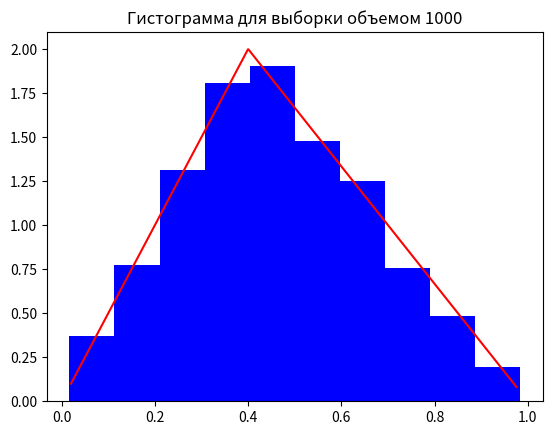

Reproduce this figure in Python.
import random
import math
import matplotlib.pyplot as plt
import numpy as np
import seaborn as sns
from scipy.stats import triang

a=[0.3767, 0.1966, 0.3121, 0.7045, 0.7305, 0.4017, 0.7085, 0.4658, 0.485, 0.3997, 0.1392, 0.5105, 0.5656, 0.2939, 0.7918, 0.5516, 0.3113, 0.3207, 0.4633, 0.1943, 0.7025, 0.353, 0.7738, 0.8754, 0.4137, 0.5136, 0.2129, 0.2724, 0.078, 0.5, 0.1183, 0.4748, 0.41, 0.5034, 0.1151, 0.4103, 0.2355, 0.3603, 0.6214, 0.6396, 0.2161, 0.6311, 0.3457, 0.3009, 0.4232, 0.635, 0.4301, 0.2051, 0.3407, 0.6528, 0.2937, 0.5388, 0.7953, 0.6021, 0.671, 0.288, 0.2176, 0.0528, 0.4642, 0.2871, 0.3972, 0.7271, 0.4867, 0.098, 0.5038, 0.7432, 0.3213, 0.3887, 0.2988, 0.2356, 0.4293, 0.4548, 0.8434, 0.6933, 0.7586, 0.4894, 0.3207, 0.3984, 0.4177, 0.4678, 0.5981, 0.5973, 0.502, 0.7342, 0.4067, 0.409, 0.6955, 0.2232, 0.7358, 0.456, 0.5798, 0.5778, 0.6262, 0.1977, 0.4745, 0.5249, 0.6172, 0.7727, 0.3799, 0.4515, 0.3097, 0.0828, 0.4432, 0.3868, 0.7981, 0.3664, 0.6379, 0.534, 0.6291, 0.1643, 0.1275, 0.0972, 0.2671, 0.5188, 0.4219, 0.4583, 0.2838, 0.5559, 0.3158, 0.6619, 0.1883, 0.671, 0.2054, 0.4449, 0.3516, 0.4563, 0.0752, 0.2255, 0.6166, 0.5414, 0.5954, 0.5605, 0.3574, 0.3288, 0.8646, 0.1466, 0.2603, 0.3823, 0.4278, 0.3089, 0.7321, 0.3229, 0.3967, 0.7582, 0.3836, 0.2693, 0.6044, 0.4242, 0.6393, 0.5648, 0.4474, 0.3799, 0.3784, 0.9699, 0.5289, 0.4326, 0.7551, 0.6382, 0.3558, 0.5083, 0.3318, 0.5695, 0.8538, 0.478, 0.3745, 0.206, 0.1385, 0.7581, 0.5771, 0.027, 0.2185, 0.5584, 0.5993, 0.4369, 0.2315, 0.323, 0.5932, 0.597, 0.5727, 0.5735, 0.6829, 0.2455, 0.7825, 0.1509, 0.4778, 0.4686, 0.6086, 0.3512, 0.2414, 0.2922, 0.3881, 0.2371, 0.579, 0.8023, 0.4048, 0.306, 0.8046, 0.2028, 0.4355, 0.4859, 0.8144, 0.2782, 0.3751, 0.4941, 0.4266, 0.3301, 0.2815, 0.5446, 0.6596, 0.538, 0.3148, 0.1606, 0.2769, 0.8194, 0.5258, 0.2964, 0.3257, 0.7214, 0.773, 0.3747, 0.1298, 0.8677, 0.8628, 0.8412, 0.3766, 0.5233, 0.4157, 0.3998, 0.085, 0.1726, 0.8627, 0.2716, 0.5692, 0.3005, 0.2943, 0.4271, 0.4249, 0.1688, 0.5668, 0.1583, 0.4072, 0.4675, 0.7262, 0.4896, 0.4323, 0.2464, 0.2186, 0.7463, 0.4315, 0.1812, 0.7381, 0.4603, 0.392, 0.3007, 0.4805, 0.8243, 0.4575, 0.1454, 0.3714, 0.9298, 0.8743, 0.2939, 0.3484, 0.4142, 0.5162, 0.7214, 0.4557, 0.2919, 0.6128, 0.4295, 0.1313, 0.5392, 0.4091, 0.675, 0.8233, 0.6225, 0.8878, 0.6407, 0.5048, 0.657, 0.0283, 0.5049, 0.1975, 0.5787, 0.5461, 0.9833, 0.6119, 0.8439, 0.525, 0.3875, 0.3528, 0.4196, 0.3628, 0.349, 0.3639, 0.4438, 0.1938, 0.1684, 0.0904, 0.5709, 0.5856, 0.6748, 0.3799, 0.2412, 0.6831, 0.3514, 0.2531, 0.1587, 0.5493, 0.7873, 0.6153, 0.9118, 0.5779, 0.4222, 0.3011, 0.3196, 0.368, 0.5862, 0.4503, 0.7518, 0.9364, 0.3979, 0.1277, 0.4174, 0.6821, 0.4646, 0.8864, 0.7759, 0.3279, 0.5881, 0.6322, 0.0166, 0.4353, 0.3775, 0.2865, 0.3269, 0.3928, 0.4167, 0.4026, 0.028, 0.3496, 0.5334, 0.2169, 0.353, 0.3114, 0.5821, 0.7007, 0.2377, 0.4667, 0.312, 0.2935, 0.4511, 0.3632, 0.3488, 0.4479, 0.3715, 0.3859, 0.6054, 0.3634, 0.3262, 0.7175, 0.6605, 0.2984, 0.4491, 0.4503, 0.197, 0.2476, 0.3723, 0.2721, 0.3922, 0.4484, 0.3073, 0.3846, 0.5335, 0.0921, 0.5779, 0.4187, 0.268, 0.8386, 0.468, 0.8733, 0.1491, 0.4101, 0.3482, 0.7576, 0.693, 0.2212, 0.2679, 0.1938, 0.4515, 0.3339, 0.5136, 0.376, 0.4027, 0.104, 0.5727, 0.6503, 0.3349, 0.4698, 0.0176, 0.6971, 0.7418, 0.4586, 0.1743, 0.2526, 0.2219, 0.3399, 0.5805, 0.5398, 0.7606, 0.2893, 0.5269, 0.276, 0.5875, 0.3907, 0.2756, 0.7592, 0.7851, 0.6059, 0.6578, 0.5305, 0.2159, 0.5068, 0.5161, 0.2309, 0.4258, 0.8845, 0.2925, 0.4994, 0.4299, 0.237, 0.1386, 0.6275, 0.4434, 0.5741, 0.5385, 0.2026, 0.2424, 0.689, 0.3199, 0.6773, 0.7106, 0.5905, 0.5167, 0.3286, 0.6439, 0.5284, 0.6984, 0.2913, 0.2657, 0.8549, 0.2015, 0.4807, 0.812, 0.2975, 0.4294, 0.5854, 0.8226, 0.2159, 0.9024, 0.6231, 0.544, 0.2013, 0.056, 0.6253, 0.4995, 0.6434, 0.7946, 0.7389, 0.8958, 0.202, 0.522, 0.8025, 0.5325, 0.8145, 0.6209, 0.4823, 0.5402, 0.5517, 0.4125, 0.4192, 0.6163, 0.3467, 0.4021, 0.1143, 0.3608, 0.3225, 0.5075, 0.7793, 0.122, 0.6976, 0.6454, 0.5824, 0.4924, 0.3985, 0.662, 0.627, 0.4432, 0.6822, 0.4908, 0.2967, 0.8369, 0.1657, 0.6773, 0.2195, 0.2975, 0.4057, 0.639, 0.6657, 0.4319, 0.4003, 0.2334, 0.6208, 0.5181, 0.0566, 0.7515, 0.5527, 0.4288, 0.6363, 0.3293, 0.2904, 0.4036, 0.3029, 0.4134, 0.459, 0.3385, 0.4946, 0.3376, 0.7361, 0.3836, 0.5315, 0.7676, 0.3435, 0.5506, 0.744, 0.4892, 0.7333, 0.4093, 0.7627, 0.1817, 0.8957, 0.6717, 0.6922, 0.514, 0.4149, 0.4859, 0.6216, 0.2575, 0.5702, 0.2469, 0.4234, 0.6527, 0.7017, 0.2008, 0.2711, 0.394, 0.4435, 0.294, 0.671, 0.9173, 0.2359, 0.7393, 0.6188, 0.6145, 0.399, 0.1184, 0.2599, 0.4355, 0.3641, 0.2283, 0.5472, 0.338, 0.5048, 0.6987, 0.9105, 0.5089, 0.5823, 0.5823, 0.7797, 0.776, 0.5034, 0.2351, 0.5991, 0.5875, 0.4417, 0.4557, 0.6083, 0.1372, 0.4755, 0.4347, 0.8148, 0.4654, 0.7125, 0.1184, 0.5963, 0.6283, 0.3854, 0.3521, 0.1402, 0.7773, 0.2342, 0.4245, 0.3016, 0.5903, 0.5037, 0.5793, 0.2234, 0.5268, 0.8009, 0.7075, 0.3307, 0.364, 0.4287, 0.4314, 0.6905, 0.2618, 0.5045, 0.4892, 0.1094, 0.7231, 0.4814, 0.646, 0.7901, 0.2306, 0.6924, 0.2594, 0.3999, 0.6319, 0.4808, 0.0461, 0.4126, 0.1797, 0.6496, 0.3622, 0.6541, 0.4195, 0.6621, 0.6732, 0.4737, 0.3364, 0.3911, 0.631, 0.1178, 0.4661, 0.396, 0.2265, 0.3414, 0.127, 0.7729, 0.4262, 0.5126, 0.2712, 0.2555, 0.5412, 0.2519, 0.3077, 0.6587, 0.1269, 0.4331, 0.2574, 0.0599, 0.3895, 0.3499, 0.4775, 0.2944, 0.6998, 0.3509, 0.5388, 0.6473, 0.1749, 0.7146, 0.1999, 0.6332, 0.0507, 0.4689, 0.4038, 0.9271, 0.8369, 0.0883, 0.7074, 0.6466, 0.2954, 0.3043, 0.6502, 0.8088, 0.4695, 0.6125, 0.3501, 0.5907, 0.3044, 0.2022, 0.4788, 0.4067, 0.3121, 0.6116, 0.59, 0.4174, 0.1693, 0.5866, 0.3208, 0.5121, 0.3902, 0.5839, 0.7019, 0.4285, 0.6233, 0.6254, 0.1034, 0.0693, 0.466, 0.5175, 0.6383, 0.4802, 0.229, 0.4375, 0.3103, 0.154, 0.3966, 0.2315, 0.4124, 0.5415, 0.3397, 0.2307, 0.436, 0.771, 0.3145, 0.3735, 0.5762, 0.6358, 0.564, 0.6166, 0.3095, 0.501, 0.121, 0.9064, 0.7093, 0.7438, 0.6541, 0.1173, 0.5452, 0.8214, 0.4123, 0.6082, 0.7517, 0.4538, 0.2777, 0.7962, 0.6574, 0.4682, 0.2368, 0.4567, 0.2355, 0.5345, 0.4503, 0.5402, 0.7384, 0.6695, 0.8127, 0.6278, 0.3493, 0.3385, 0.7081, 0.5892, 0.5063, 0.3924, 0.5927, 0.2422, 0.4108, 0.6865, 0.8809, 0.0967, 0.4439, 0.4007, 0.3647, 0.1755, 0.7153, 0.5733, 0.6769, 0.1662, 0.6504, 0.1632, 0.237, 0.5867, 0.1846, 0.6588, 0.4118, 0.3249, 0.4153, 0.4453, 0.5448, 0.5883, 0.7193, 0.5316, 0.7418, 0.8798, 0.9355, 0.3498, 0.2328, 0.5936, 0.2338, 0.273, 0.2985, 0.8653, 0.3735, 0.2692, 0.211, 0.3964, 0.6181, 0.6361, 0.3473, 0.2067, 0.3389, 0.3958, 0.8231, 0.1027, 0.4068, 0.2074, 0.4882, 0.413, 0.5387, 0.4883, 0.2078, 0.0886, 0.4288, 0.3336, 0.4097, 0.2357, 0.9309, 0.5122, 0.4378, 0.3371, 0.5398, 0.6901, 0.5171, 0.1546, 0.4582, 0.4126, 0.4844, 0.2022, 0.3315, 0.4781, 0.2693, 0.3599, 0.5123, 0.4871, 0.6238, 0.3536, 0.6378, 0.3282, 0.9623, 0.336, 0.645, 0.3564, 0.1891, 0.3317, 0.2885, 0.401, 0.8151, 0.6573, 0.624, 0.4969, 0.312, 0.5581, 0.2596, 0.3817, 0.6774, 0.5296, 0.1105, 0.4181, 0.33, 0.5129, 0.7186, 0.6612, 0.5423, 0.4577, 0.265, 0.4399, 0.6796, 0.5189, 0.3573, 0.5866, 0.4577, 0.5802, 0.3087, 0.2727, 0.8247, 0.3712, 0.5201, 0.3133, 0.6795, 0.5844, 0.4302, 0.8264, 0.4248, 0.5542, 0.4234, 0.7045, 0.5, 0.3854, 0.3561, 0.314, 0.4019, 0.4201, 0.5705, 0.2433, 0.4863, 0.5623, 0.4916, 0.3453, 0.5946, 0.4964, 0.0401, 0.4614, 0.7506, 0.3171, 0.9838, 0.4726, 0.1292, 0.4274, 0.6393, 0.441, 0.5751, 0.4014, 0.3875, 0.3649, 0.4494, 0.2682, 0.6366, 0.6261, 0.5913, 0.5865, 0.2556, 0.2713, 0.4986, 0.6739, 0.3368, 0.6429, 0.2449, 0.7195, 0.5032, 0.292, 0.2064, 0.2166, 0.1791, 0.3882, 0.3425, 0.5404, 0.106, 0.3112, 0.0693, 0.0421, 0.4796, 0.315, 0.0407, 0.2818, 0.5272, 0.137, 0.6881, 0.3943, 0.4411, 0.0598, 0.5173, 0.9409, 0.8582, 0.8878, 0.0934, 0.302, 0.4049, 0.4319, 0.4204, 0.3951, 0.2247, 0.3921, 0.385, 0.2122, 0.8284, 0.1995, 0.6015, 0.6904, 0.0801, 0.8008, 0.4488, 0.4833, 0.3679, 0.225, 0.2797, 0.2721, 0.1633, 0.3579, 0.5126, 0.3579, 0.3441, 0.4557, 0.4933, 0.3556, 0.6668, 0.5466, 0.498, 0.1361, 0.4445]
x=np.linspace(triang.ppf(0.001,0.4),triang.ppf(0.999,0.4),1000)

plt.hist(a,density=True,color='blue')
plt.plot(x,triang.pdf(x,0.4,scale=1),'r-')
plt.title('Гистограмма для выборки объемом 1000')


plt.show()
